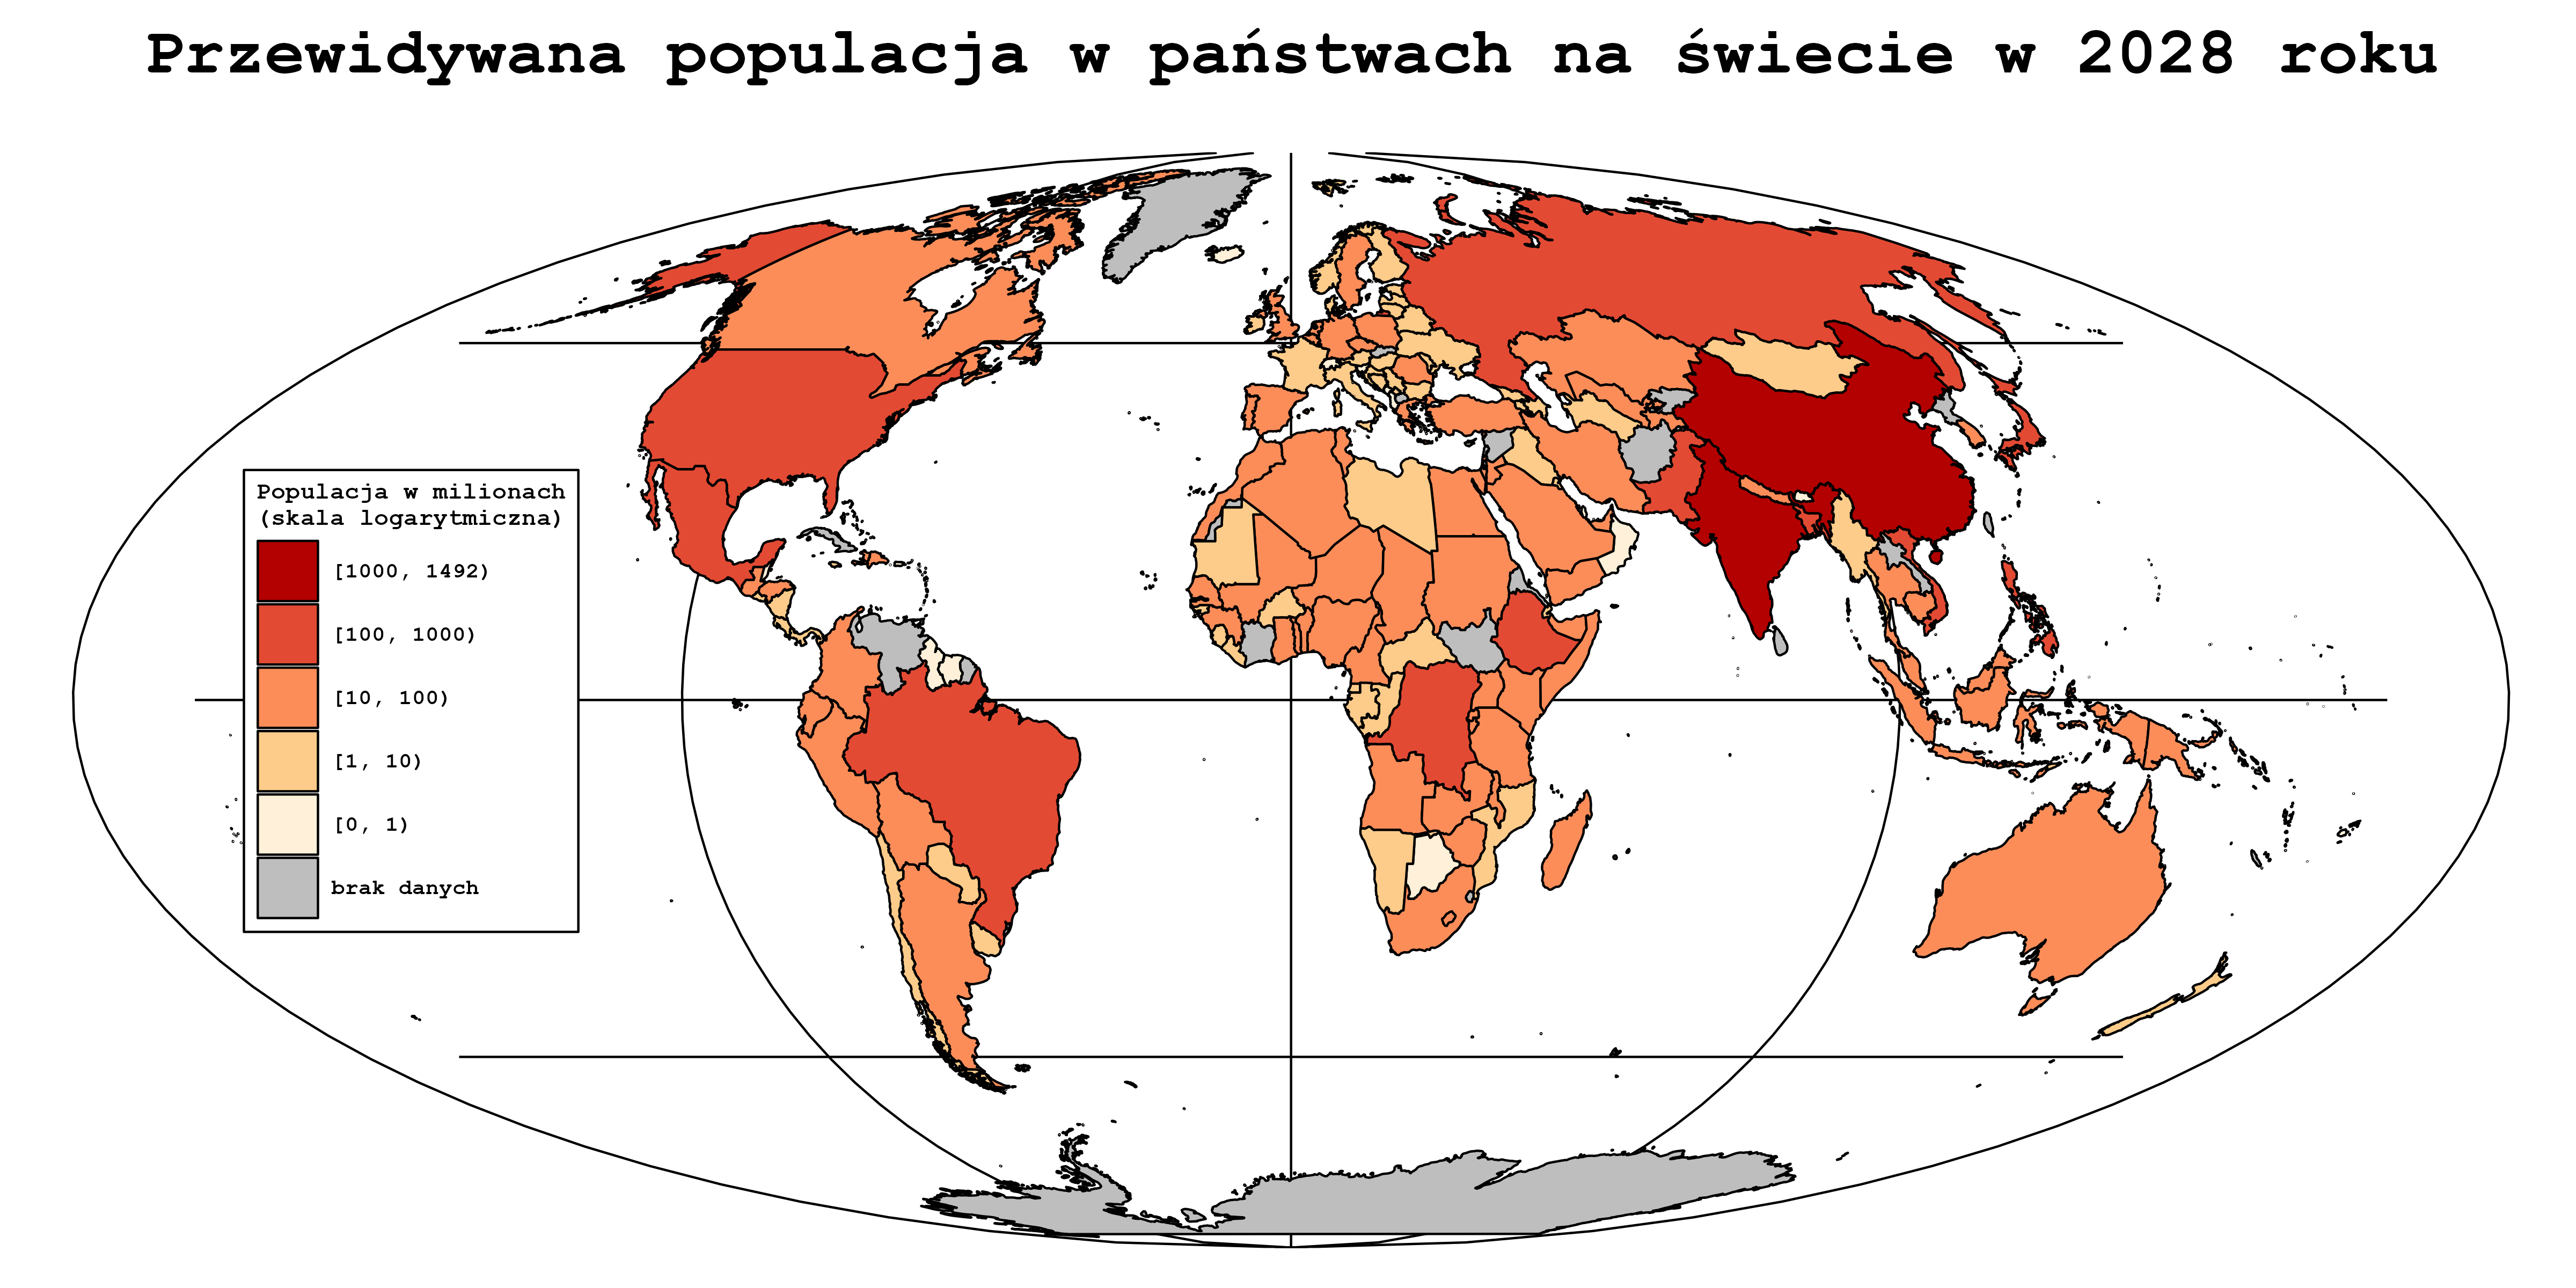

Source code (R):
library(dplyr)
library(ggplot2)
library(maps)


world_map <- map_data("world") %>% 
  filter(long <= 180)
population <- read.csv("world_population.csv", sep = ";") 
world_population <- population %>% 
  select(Population..Millions.of.people., X2028) %>% 
  mutate(population_2028 = as.numeric(gsub(",", "", X2028)) * 1000) %>% 
  mutate(country = Population..Millions.of.people.) %>% 
  select(country, population_2028)

data <- world_map %>% 
  left_join(world_population, join_by(region == country)) %>% 
  mutate(discrete_population = factor((case_when(is.na(population_2028) ~ "brak danych",
                                         population_2028 < 1000000 ~ "[0, 1)",
                                         population_2028 >= 1000000 & population_2028 < 10000000 ~ "[1, 10)",
                                         population_2028 >= 10000000 & population_2028 < 100000000 ~ "[10, 100)",
                                         population_2028 >= 100000000 & population_2028 < 1000000000 ~ "[100, 1000)",
                                         population_2028 >=  1000000000 ~ as.character(paste("[1000, ",
                                                                                             as.character(as.integer(max(.$population_2028, na.rm = TRUE) / 1000000 + 1)),
                                                                                             ")",
                                                                                             sep = "")))),
                                      # przeniesienie NA na sam dol
                                      ordered = TRUE,
                                      levels = c("brak danych", 
                                                 "[0, 1)", 
                                                 "[1, 10)", 
                                                 "[10, 100)", 
                                                 "[100, 1000)", 
                                                 as.character(paste("[1000, ",
                                                                     as.character(as.integer(max(.$population_2028, na.rm = TRUE) / 1000000 + 1)),
                                                                     ")",
                                                                     sep = "")))))


  
mapa <- ggplot() +
  geom_polygon(data = data, aes(x = long, 
                                y = lat, 
                                group = group, 
                                fill = discrete_population),
               color = "black") +
  coord_map("mollweide") +
  expand_limits(x = c(-190,190)) +
  labs(fill = "Populacja w milionach\n(skala logarytmiczna)",
       title = "Przewidywana populacja w państwach na świecie w 2028 roku") +
  guides(fill = guide_legend(reverse = TRUE)) +
  scale_fill_manual(values = c("grey", "#fef0d9", "#fdcc8a", "#fc8d59", "#e34a33", "#b30000")) +
  theme_minimal() +
  theme(panel.border = element_blank(),
        plot.background = element_rect(fill = "white", 
                                       color = "white"),
        panel.background = element_rect(color = "white"),
        legend.position = c(0.22, 0.71), 
        legend.justification = c(1, 1),
        legend.background = element_rect(fill = "white"),
        axis.title.x = element_blank(),
        axis.title.y = element_blank(),
        axis.text.x = element_blank(),
        axis.text.y = element_blank(),
        panel.grid.major = element_line(color = "black"),
        plot.title = element_text(family = "mono",
                                  face = "bold",
                                  size = 30,
                                  hjust = 0.5,
                                  margin = margin(b = 30)),
        legend.text = element_text(color = "black",
                                   size = 10,
                                   family = "mono",
                                   face = "bold"),
        legend.title = element_text(size = 11,
                                    family = "mono",
                                    face = "bold"),
        legend.key.width = unit(1, "cm"), 
        legend.key.height = unit(1, "cm"))

ggsave("mapa.png", mapa, width = 16, height = 8)
  
